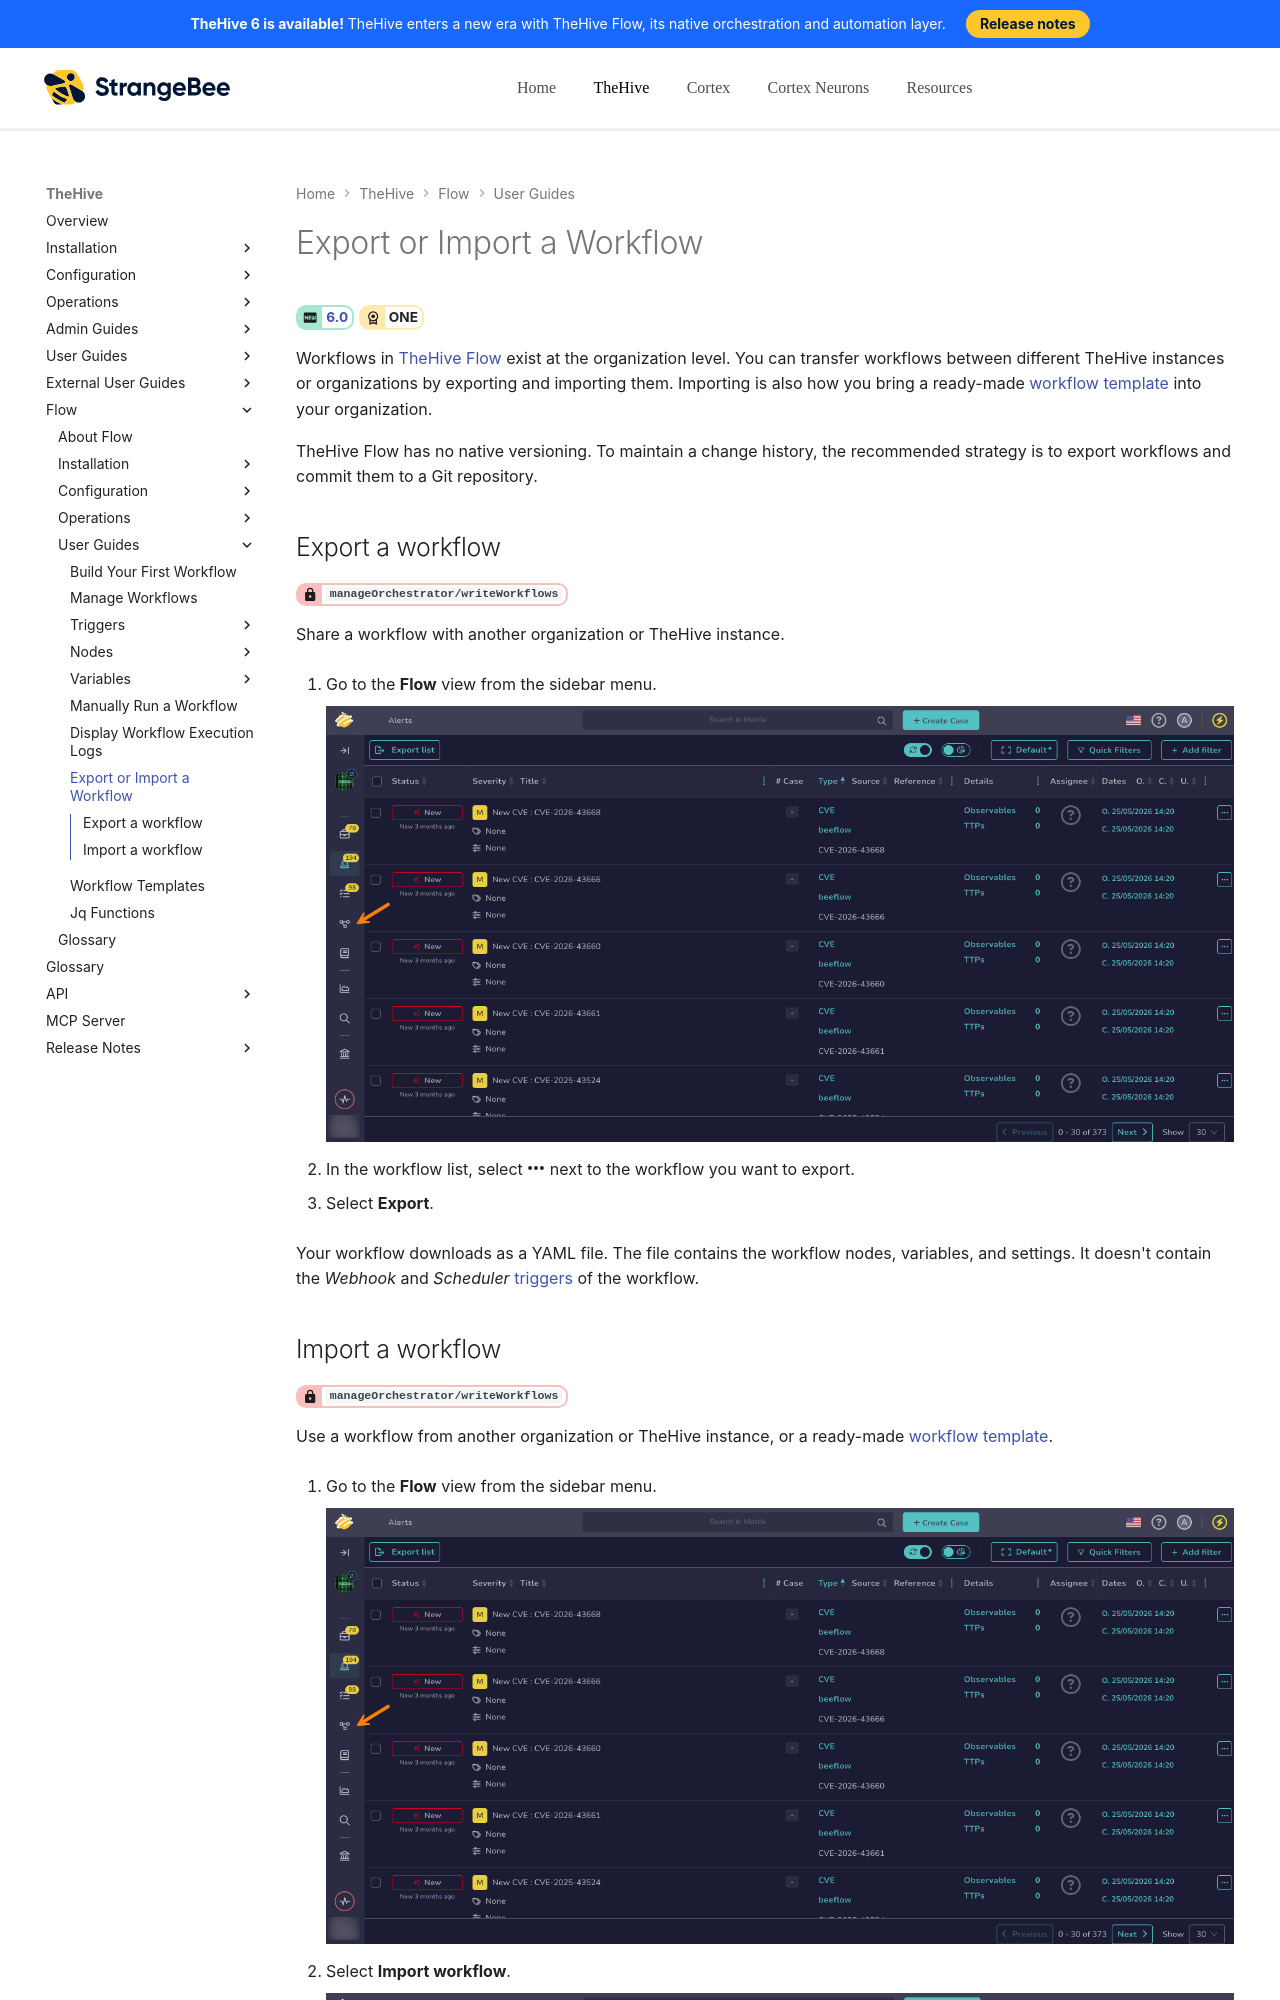

repository: StrangeBeeCorp/docs · page: flow/user-guides/import-export-workflows/index.html · generator: mkdocs

# Export or Import a Workflow

<!-- md:version 6.0 --> <!-- md:license ONE -->

Workflows in [TheHive Flow](about-flow.md) exist at the organization level. You can transfer workflows between different TheHive instances or organizations by exporting and importing them. Importing is also how you bring a ready-made [workflow template](workflow-templates.md) into your organization.

TheHive Flow has no native versioning. To maintain a change history, the recommended strategy is to export workflows and commit them to a Git repository.

## Export a workflow

<!-- md:permission `manageOrchestrator/writeWorkflows` -->

Share a workflow with another organization or TheHive instance.

1. {% include-markdown "includes/flow-view-go-to.md" %}

2. In the workflow list, select :fontawesome-solid-ellipsis: next to the workflow you want to export.

3. Select **Export**.

Your workflow downloads as a YAML file. The file contains the workflow nodes, variables, and settings. It doesn't contain the *Webhook* and *Scheduler* [triggers](add-trigger.md) of the workflow.
